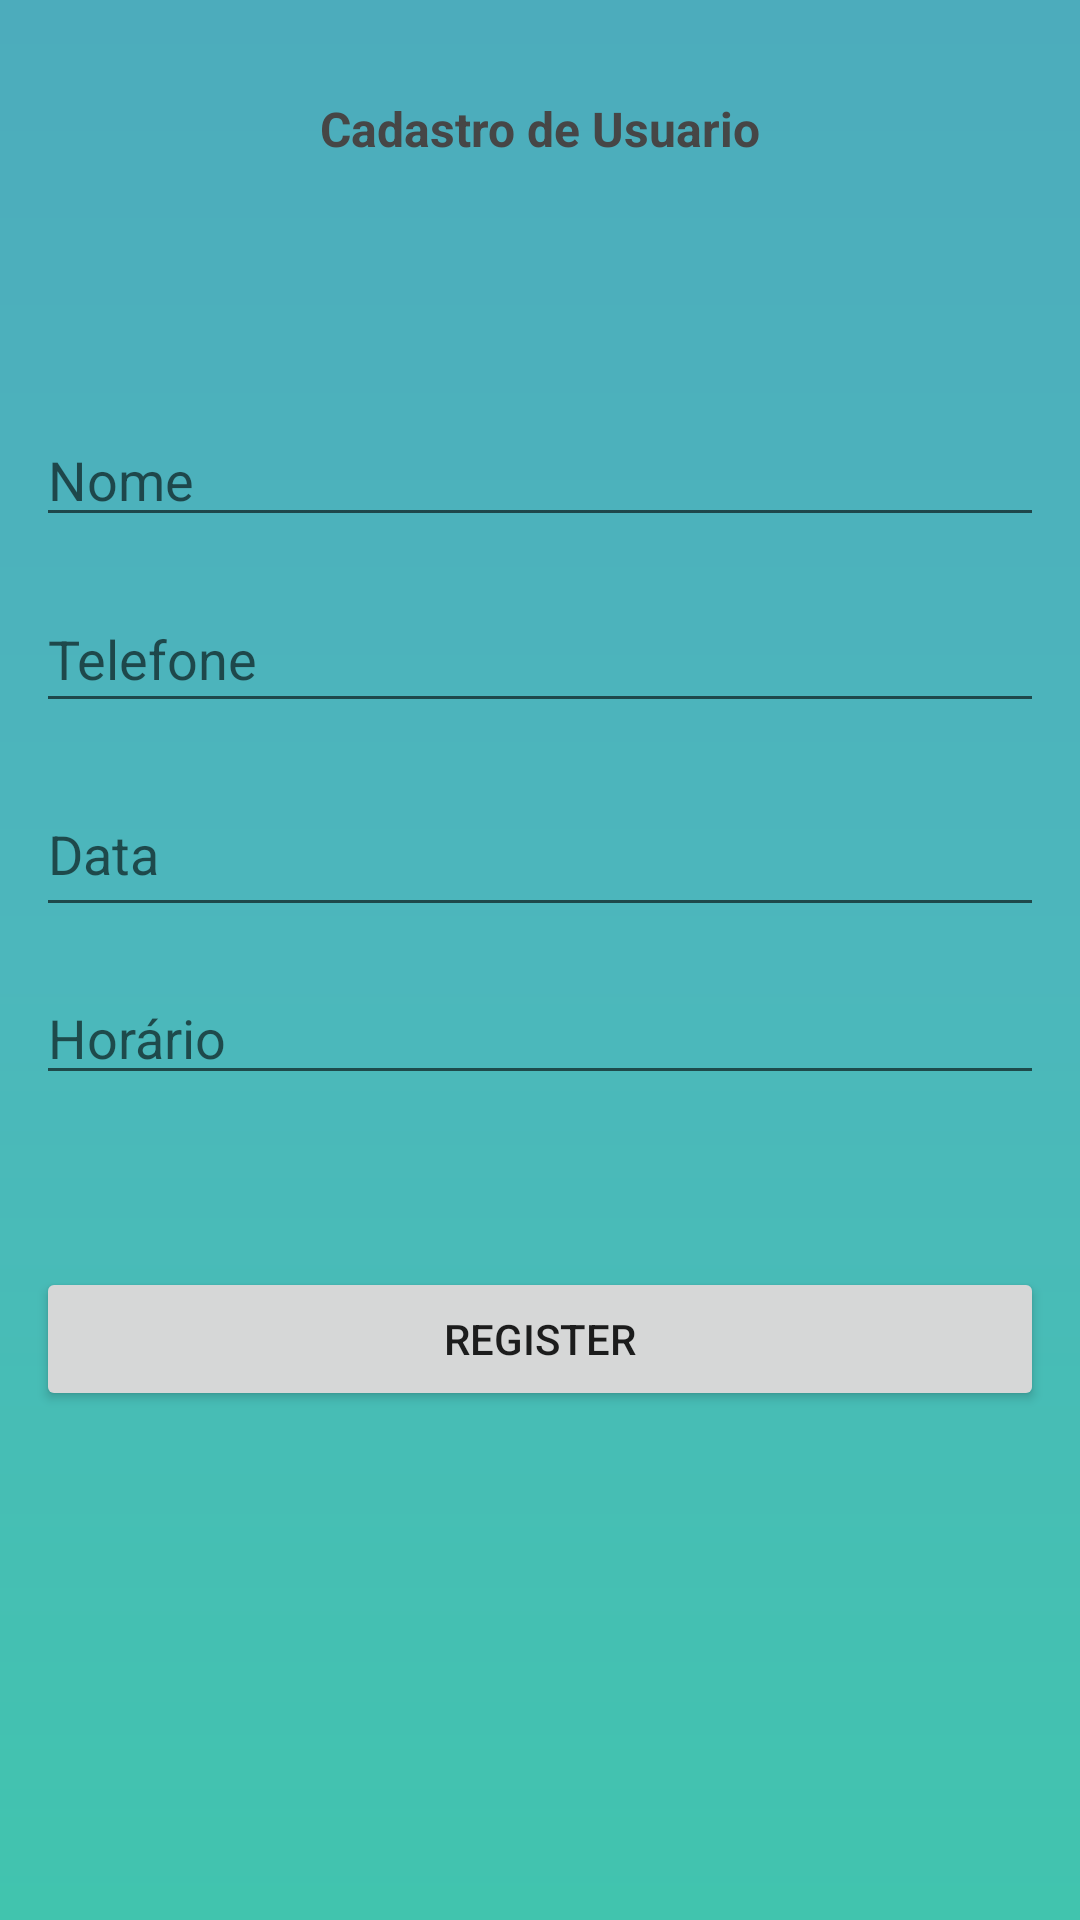

Write the Android layout XML for this screen, with the resource values it uses.
<!-- AndroidManifest.xml: application theme Theme.TrabalhoArquiteruraSistema -->
<!-- res/layout/activity_register_client.xml -->
<?xml version="1.0" encoding="utf-8"?>
<androidx.constraintlayout.widget.ConstraintLayout xmlns:android="http://schemas.android.com/apk/res/android"
    xmlns:app="http://schemas.android.com/apk/res-auto"
    xmlns:tools="http://schemas.android.com/tools"
    android:layout_width="match_parent"
    android:layout_height="match_parent"
    android:background="@drawable/background"
    tools:context=".presentation.home.registerclient.RegisterClientActivity">


    <View
        android:id="@+id/view2"
        style="@style/ContainerComponents"
        android:layout_width="368dp"
        android:layout_height="438dp"
        android:layout_marginStart="16dp"
        android:layout_marginTop="16dp"
        android:layout_marginEnd="16dp"
        app:layout_constraintBottom_toBottomOf="parent"
        app:layout_constraintEnd_toEndOf="parent"
        app:layout_constraintStart_toStartOf="parent"
        app:layout_constraintTop_toBottomOf="@+id/text_register"
        app:layout_constraintVertical_bias="0.273" />

    <TextView
        android:id="@+id/text_register"
        android:layout_width="0dp"
        android:layout_height="wrap_content"
        android:layout_marginStart="15dp"
        android:layout_marginTop="32dp"
        android:layout_marginEnd="15dp"
        android:gravity="center"
        android:text="Cadastro de Usuario"
        android:textColor="@color/text_color"
        android:textSize="16sp"
        android:textStyle="bold"
        app:layout_constraintEnd_toEndOf="parent"
        app:layout_constraintStart_toStartOf="parent"
        app:layout_constraintTop_toTopOf="parent" />

    <EditText
        android:id="@+id/edit_name"
        android:layout_width="0dp"
        android:layout_height="wrap_content"
        android:layout_marginStart="16dp"
        android:layout_marginTop="32dp"
        android:layout_marginEnd="16dp"
        android:ems="10"
        android:hint="Nome"
        android:inputType="textPersonName"
        app:layout_constraintEnd_toEndOf="@+id/view2"
        app:layout_constraintStart_toStartOf="@+id/view2"
        app:layout_constraintTop_toTopOf="@+id/view2" />

    <EditText
        android:id="@+id/edit_phone"
        android:layout_width="0dp"
        android:layout_height="46dp"
        android:layout_marginStart="16dp"
        android:layout_marginTop="16dp"
        android:layout_marginEnd="16dp"
        android:ems="10"
        android:hint="Telefone"
        android:inputType="textPersonName|phone"
        app:layout_constraintEnd_toEndOf="@+id/view2"
        app:layout_constraintStart_toStartOf="@+id/view2"
        app:layout_constraintTop_toBottomOf="@+id/edit_name" />

    <EditText
        android:id="@+id/edit_date"
        android:layout_width="0dp"
        android:layout_height="52dp"
        android:layout_marginStart="16dp"
        android:layout_marginTop="16dp"
        android:layout_marginEnd="16dp"
        android:ems="10"
        android:hint="Data"
        android:inputType="textPersonName"
        app:layout_constraintEnd_toEndOf="@+id/view2"
        app:layout_constraintStart_toStartOf="@+id/view2"
        app:layout_constraintTop_toBottomOf="@+id/edit_phone" />

    <EditText
        android:id="@+id/edit_time"
        android:layout_width="0dp"
        android:layout_height="40dp"
        android:layout_marginStart="16dp"
        android:layout_marginTop="16dp"
        android:layout_marginEnd="16dp"
        android:ems="10"
        android:hint="Horário"
        android:inputType="textPersonName|time"
        app:layout_constraintEnd_toEndOf="@+id/view2"
        app:layout_constraintStart_toStartOf="@+id/view2"
        app:layout_constraintTop_toBottomOf="@+id/edit_date" />

    <Button
        android:id="@+id/button_register"
        android:layout_width="0dp"
        android:layout_height="wrap_content"
        android:layout_marginStart="16dp"
        android:layout_marginEnd="16dp"
        android:layout_marginBottom="16dp"
        android:text="Register"
        app:layout_constraintBottom_toBottomOf="@+id/view2"
        app:layout_constraintEnd_toEndOf="@+id/view2"
        app:layout_constraintStart_toStartOf="@+id/view2"
        app:layout_constraintTop_toBottomOf="@+id/edit_time" />

</androidx.constraintlayout.widget.ConstraintLayout>
<!-- resources referenced by this layout -->
<resources>
  <color name="text_color">#464646</color>
  <!-- drawable background (drawable) -->
  <?xml version="1.0" encoding="utf-8"?>
  <shape xmlns:android="http://schemas.android.com/apk/res/android">
  
      <gradient
          android:startColor="@color/start_color"
          android:centerColor="@color/center_color"
          android:endColor="@color/end_color"
          android:angle="90"/>
  </shape>
  <style name="ContainerComponents">
          <item name="android:layout_width">match_parent</item>
          <item name="android:layout_height">450dp</item>
          <item name="android:background">@drawable/container_components</item>
          <item name="android:layout_marginTop">70dp</item>
          <item name="android:layout_marginRight">20dp</item>
          <item name="android:layout_marginLeft">20dp</item>
  
      </style>
  <style name="Theme.TrabalhoArquiteruraSistema" parent="Theme.MaterialComponents.DayNight.NoActionBar">
          
          <item name="colorPrimary">@color/purple_500</item>
          <item name="colorPrimaryVariant">@color/purple_700</item>
          <item name="colorOnPrimary">@color/white</item>
          
          <item name="colorSecondary">@color/teal_200</item>
          <item name="colorSecondaryVariant">@color/teal_700</item>
          <item name="colorOnSecondary">@color/black</item>
          
          <item name="android:statusBarColor">?attr/colorPrimaryVariant</item>
          
      </style>
  <color name="start_color">#41C4AE</color>
  <color name="center_color">#4CB7BC</color>
  <color name="end_color">#4CACBC</color>
  <color name="purple_500">#4CACBC</color>
  <color name="purple_700">#4CACBC</color>
  <color name="white">#FFFFFFFF</color>
  
      //background
  <color name="teal_200">#FF03DAC5</color>
  <color name="teal_700">#FF018786</color>
  <color name="black">#FF000000</color>
</resources>
